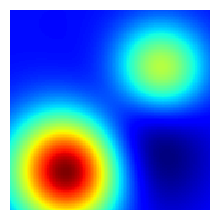

Python code for this plot: (Note: this script raises an exception after producing the figure.)
"""Generate schematic field images for the thesis."""


import numpy as np
import matplotlib
matplotlib.use('Agg')
import matplotlib.pyplot as plt
from pathlib import Path


n = 128
x = np.linspace(0, 1, n)
y = np.linspace(0, 1, n)
X, Y = np.meshgrid(x, y)

a = (1.0
     + 3.0 * np.exp(-((X - 0.3)**2 + (Y - 0.2)**2) / 0.08)
     + 1.5 * np.exp(-((X - 0.75)**2 + (Y - 0.7)**2) / 0.05)
     - 0.8 * np.exp(-((X - 0.6)**2 + (Y - 0.3)**2) / 0.12))

fig, ax = plt.subplots(1, 1, figsize=(2, 2))
ax.pcolormesh(X, Y, a, cmap='jet', shading='auto')
ax.set_xlim(0, 1); ax.set_ylim(0, 1)
ax.set_aspect('equal')
ax.axis('off')
plt.subplots_adjust(left=0, right=1, top=1, bottom=0)
fig.savefig(out_dir / 'schematic_a.png', dpi=200, bbox_inches='tight', pad_inches=0)
plt.close()

u = (0.4 * np.sin(np.pi * X) * np.sin(np.pi * Y)
     + 0.15 * np.sin(2 * np.pi * X) * np.sin(np.pi * Y)
     + 0.1 * np.sin(np.pi * X) * np.sin(2 * np.pi * Y))

fig, ax = plt.subplots(1, 1, figsize=(2, 2))
ax.pcolormesh(X, Y, u, cmap='inferno', shading='auto')
ax.set_xlim(0, 1); ax.set_ylim(0, 1)
ax.set_aspect('equal')
ax.axis('off')
plt.subplots_adjust(left=0, right=1, top=1, bottom=0)
fig.savefig(out_dir / 'schematic_u.png', dpi=200, bbox_inches='tight', pad_inches=0)
plt.close()

print(f"Saved schematic_a.png and schematic_u.png to {out_dir}")
